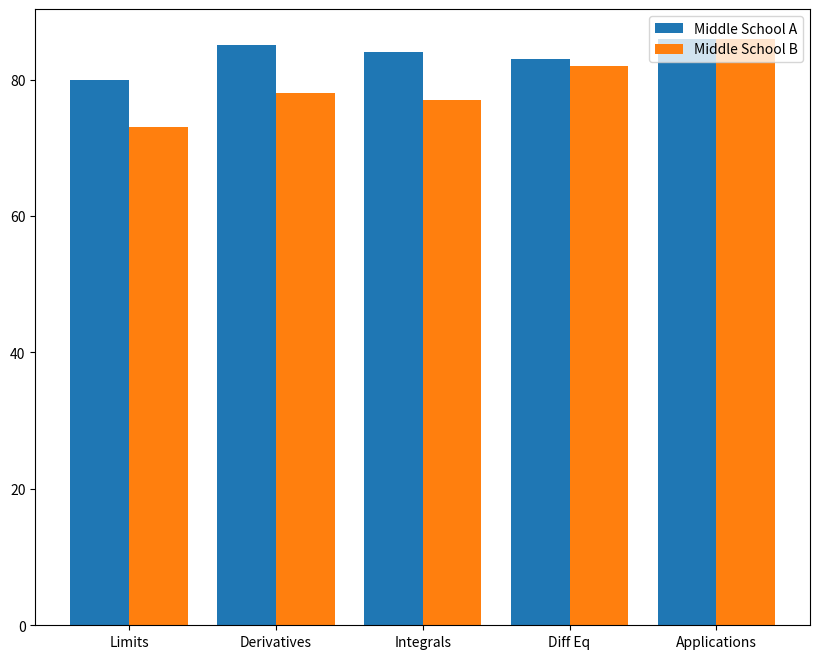

Python code for this plot:
from matplotlib import pyplot as plt

unit_topics = ['Limits', 'Derivatives', 'Integrals', 'Diff Eq', 'Applications']
middle_school_a = [80, 85, 84, 83, 86]
middle_school_b = [73, 78, 77, 82, 86]

def create_x(t, w, n, d):
    return[t*x + w*n for x in range (d)]

# Determine x-axis for Middle School A and Middle School B
school_a_x = create_x(2,0.8,1,len(unit_topics))
school_b_x = create_x(2,0.8,2,len(unit_topics))

# Create a figure of width 10 and height 8
plt.figure(figsize=(10, 8))

# Create a set of axes and save them to ax
ax = plt.subplot()

# Plot middle_school_a and middle_school_b next to each other
plt.bar(school_a_x, middle_school_a)
plt.bar(school_b_x, middle_school_b)

# Use list comprehension and zip to create middle_x
middle_x = [(a + b) / 2 for a, b in zip(school_a_x, school_b_x)]

# Set x-ticks to be the middle_x list
ax.set_xticks(middle_x)

# Set x-ticks labels to be the unit_topics list
ax.set_xticklabels(unit_topics)

# Create a legend for each set and locate it upper right
plt.legend(['Middle School A', 'Middle School B'], loc='upper right')

plt.show()